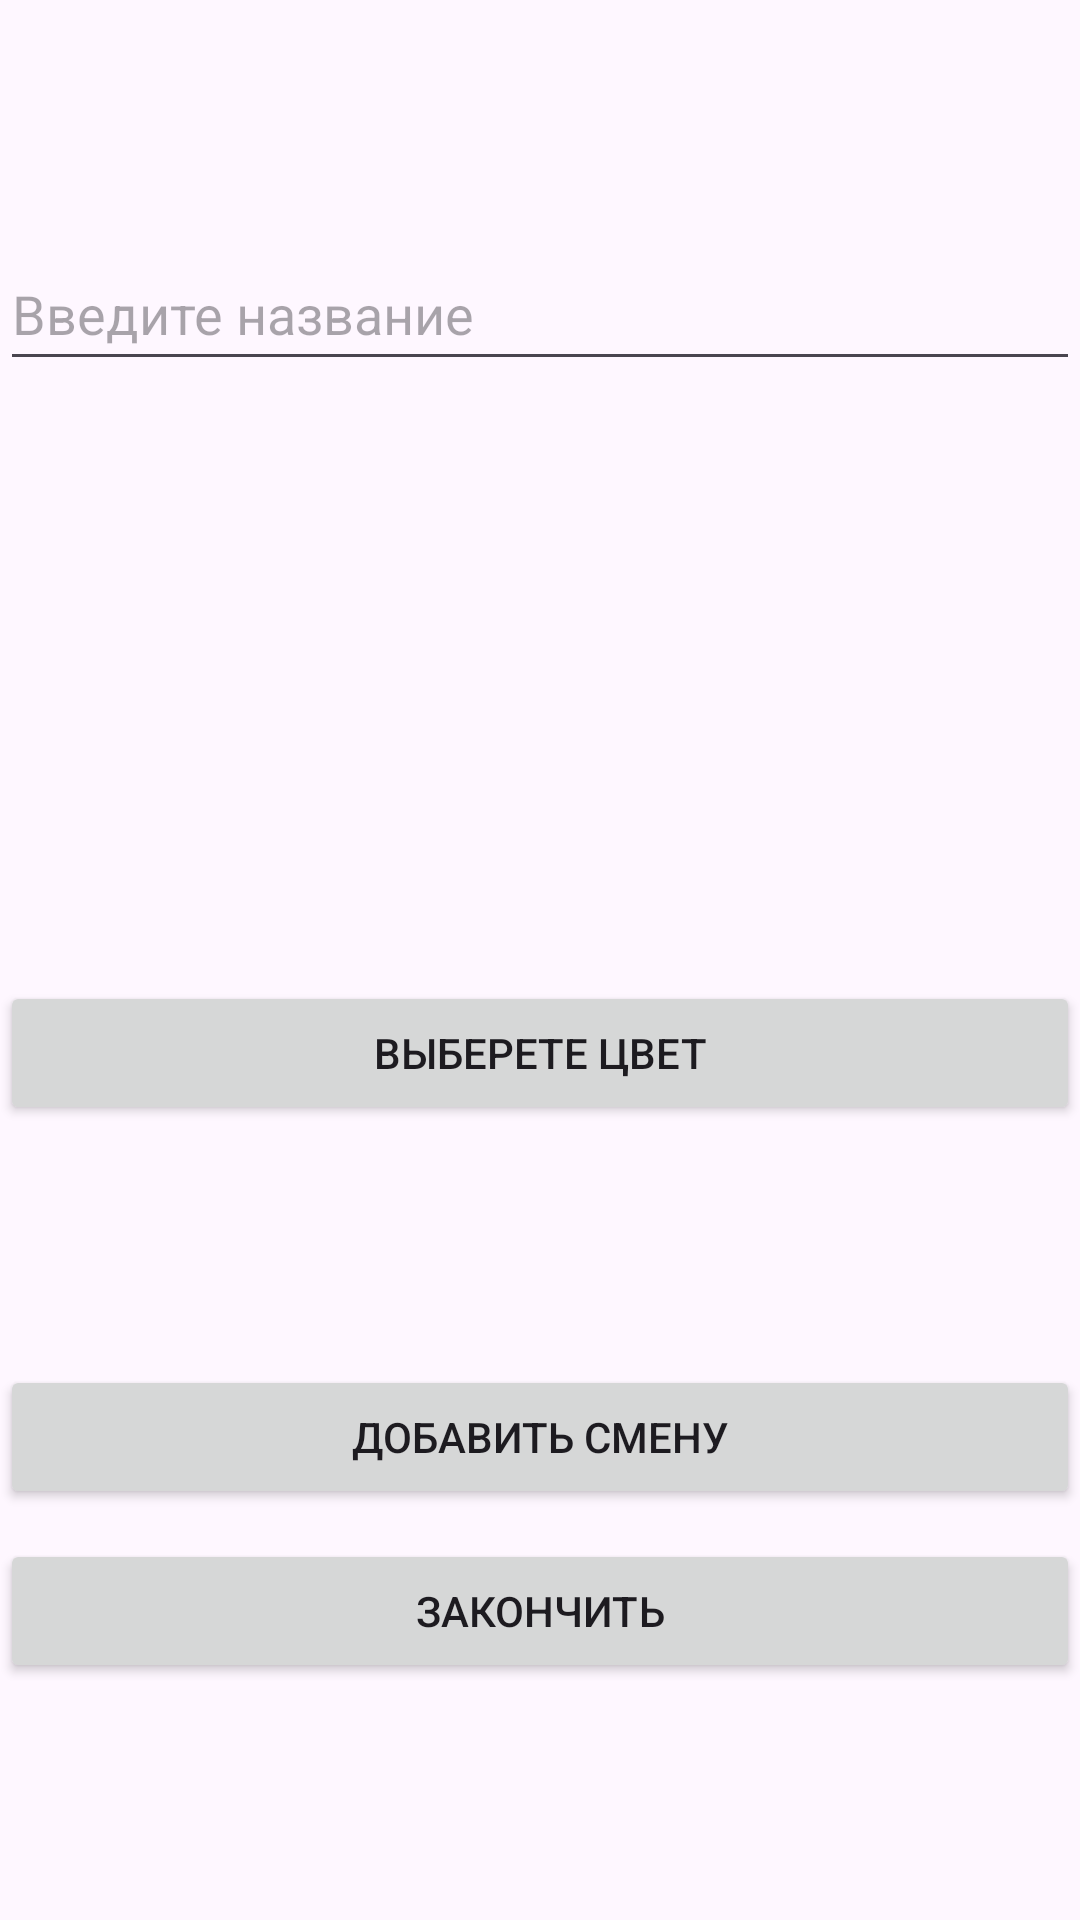

Layout XML and referenced resources for this Android screen:
<!-- AndroidManifest.xml: application theme Theme.NewTryOfShiftAppMvvm -->
<!-- res/layout/activity_add_shift.xml -->
<?xml version="1.0" encoding="utf-8"?>
<androidx.constraintlayout.widget.ConstraintLayout xmlns:android="http://schemas.android.com/apk/res/android"
    xmlns:app="http://schemas.android.com/apk/res-auto"
    xmlns:tools="http://schemas.android.com/tools"
    android:layout_width="match_parent"
    android:layout_height="match_parent"
    tools:context=".AddShiftActivity">

    <LinearLayout
        android:layout_width="match_parent"
        android:layout_height="match_parent"
        android:gravity="center"
        android:orientation="vertical"
        app:layout_constraintBottom_toBottomOf="parent"
        app:layout_constraintEnd_toEndOf="parent"
        app:layout_constraintStart_toStartOf="parent"
        app:layout_constraintTop_toTopOf="parent">

        <EditText
            android:id="@+id/name_edit_text"
            android:layout_width="match_parent"
            android:layout_height="wrap_content"
            android:ems="10"
            android:hint="@string/name_of_shift_hint"
            android:inputType="text"
            android:minHeight="48dp" />

        <View
            android:id="@+id/preview_view"
            android:layout_width="100dp"
            android:layout_height="100dp"
            android:layout_gravity="center"
            android:layout_marginTop="50dp"
            android:layout_marginBottom="50dp" />

        <Button
            android:id="@+id/select_color_button"
            android:layout_width="match_parent"
            android:layout_height="wrap_content"
            android:text="@string/select_color_button_text" />

        <Button
            android:id="@+id/add_new_shift_button"
            android:layout_width="match_parent"
            android:layout_height="wrap_content"
            android:layout_marginTop="80dp"
            android:text="@string/add_new_shift_button_text" />

        <Button
            android:id="@+id/to_calendar_button"
            android:layout_width="match_parent"
            android:layout_height="wrap_content"
            android:layout_marginTop="10dp"
            android:text="@string/to_calendar_button_text" />
    </LinearLayout>
</androidx.constraintlayout.widget.ConstraintLayout>
<!-- resources referenced by this layout -->
<resources>
  <string name="add_new_shift_button_text">Добавить смену </string>
  <string name="name_of_shift_hint">Введите название </string>
  <string name="select_color_button_text">Выберете цвет </string>
  <string name="to_calendar_button_text">Закончить </string>
  <style name="Theme.NewTryOfShiftAppMvvm" parent="Base.Theme.NewTryOfShiftAppMvvm" />
  <style name="Base.Theme.NewTryOfShiftAppMvvm" parent="Theme.Material3.DayNight.NoActionBar">
          
          
      </style>
</resources>
